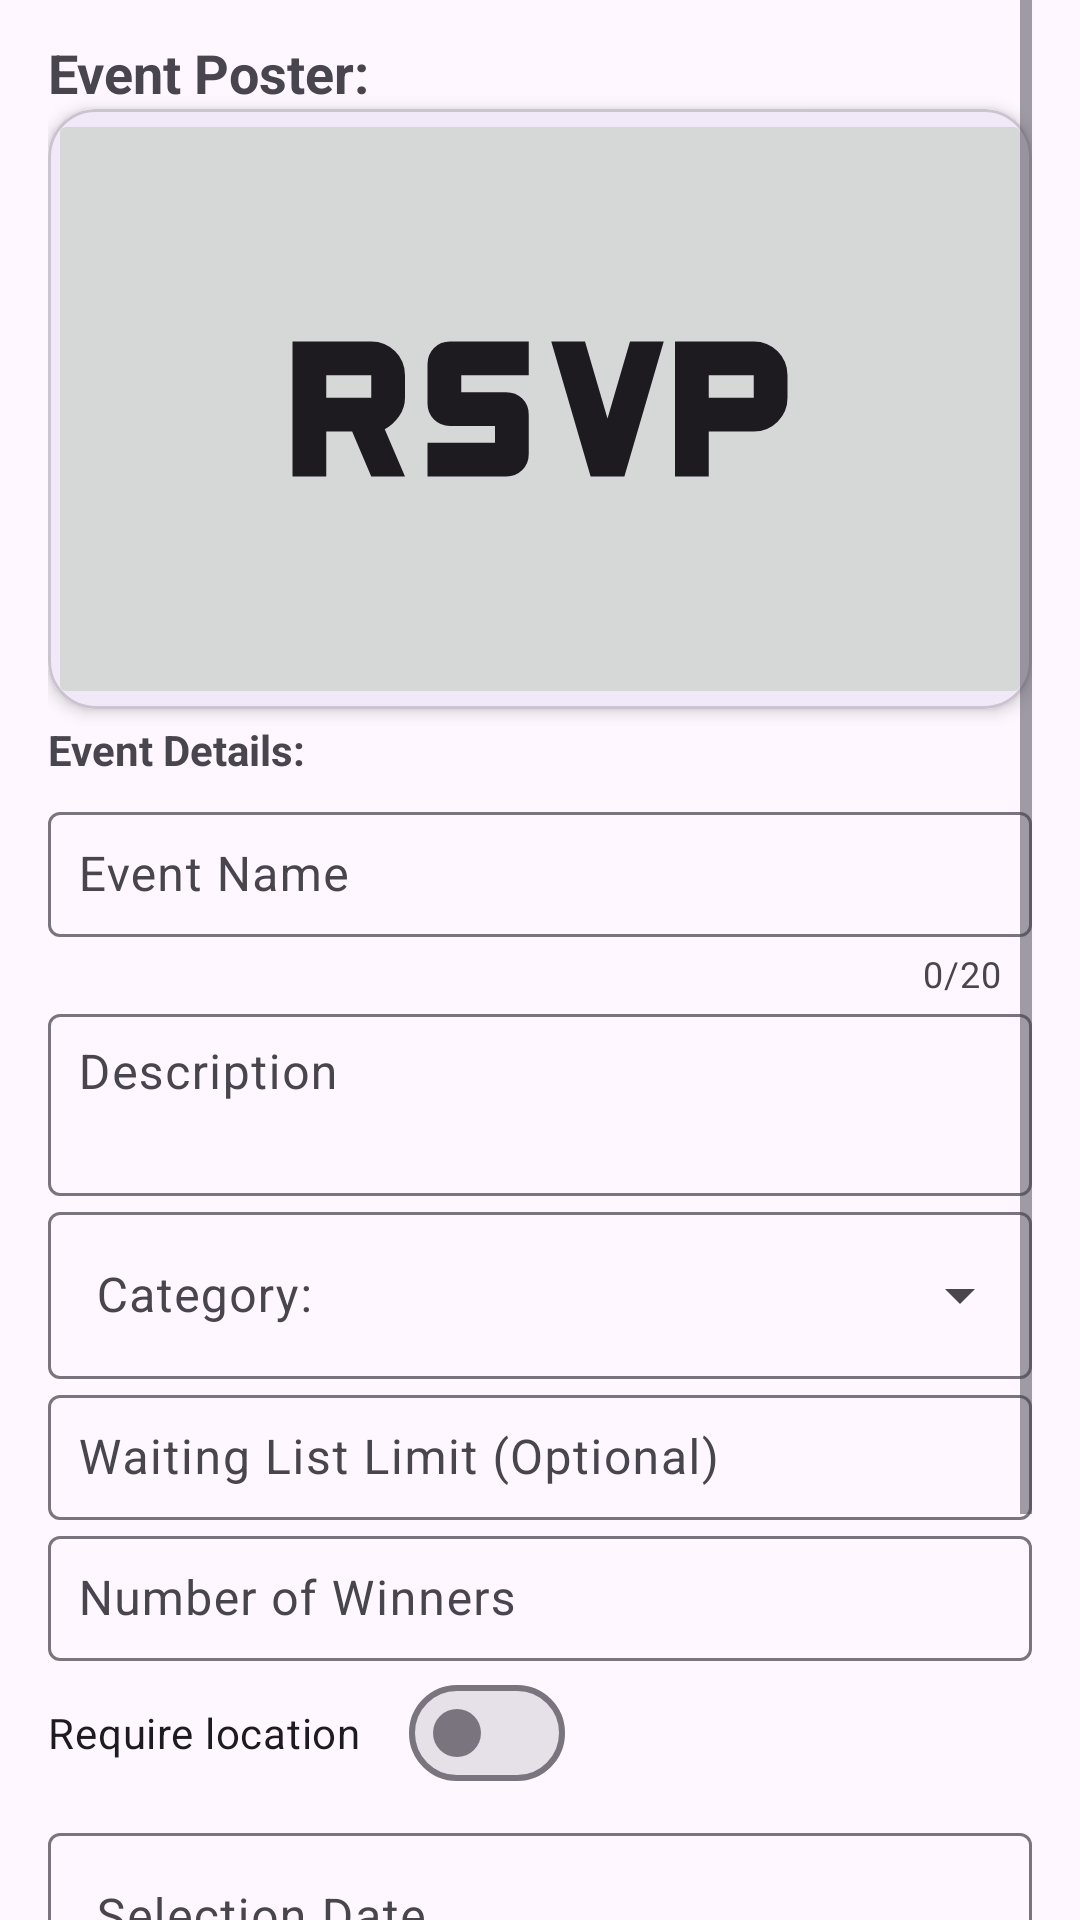

Android layout source for this screen:
<!-- AndroidManifest.xml: application theme Theme.Evently -->
<!-- res/layout/fragment_create_event.xml -->
<?xml version="1.0" encoding="utf-8"?>
<ScrollView xmlns:android="http://schemas.android.com/apk/res/android"
    xmlns:tools="http://schemas.android.com/tools"
    android:layout_width="match_parent"
    android:layout_height="match_parent"
    xmlns:app="http://schemas.android.com/apk/res-auto"
    android:paddingLeft="16dp"
    android:paddingRight="16dp"
    tools:context=".ui.organizer.CreateEventFragment">

    <LinearLayout
        android:layout_width="match_parent"
        android:layout_height="wrap_content"
        android:orientation="vertical"
        android:paddingTop="12dp"
        android:paddingBottom="16dp">

        
        <TextView
            android:layout_width="wrap_content"
            android:layout_height="wrap_content"
            android:text="Event Poster:"
            android:textSize="18sp"
            android:textStyle="bold" />

        
        <com.google.android.material.card.MaterialCardView
            android:id="@+id/eventImageCard"
            android:layout_width="match_parent"
            android:layout_height="200dp"
            app:cardCornerRadius="16dp"
            app:cardElevation="3dp"
            app:layout_constraintEnd_toEndOf="parent"
            app:layout_constraintStart_toStartOf="parent"
            app:layout_constraintTop_toTopOf="parent">

            <ImageButton
                android:id="@+id/btnPickPoster"
                android:layout_width="match_parent"
                android:layout_height="match_parent"
                android:contentDescription="@string/event_image_description"
                android:scaleType="fitCenter"
                app:tint="?attr/colorOnSurface"
                android:src="@drawable/rsvp_icon" />
        </com.google.android.material.card.MaterialCardView>

        
        <TextView
            android:layout_width="wrap_content"
            android:layout_height="wrap_content"
            android:text="Event Details:"
            android:textStyle="bold"
            android:paddingTop="4dp"
            android:paddingBottom="6dp"/>

        
        <com.google.android.material.textfield.TextInputLayout
            android:layout_width="match_parent"
            android:layout_height="wrap_content"
            android:hint="Event Name"
            app:counterEnabled="true"
            app:counterMaxLength="20">

            <com.google.android.material.textfield.TextInputEditText
                android:id="@+id/etEventName"
                android:layout_width="match_parent"
                android:layout_height="wrap_content"
                android:inputType="textShortMessage"
                android:padding="10dp"
                android:maxLength="20"/>
        </com.google.android.material.textfield.TextInputLayout>

        
        <com.google.android.material.textfield.TextInputLayout
            android:layout_width="match_parent"
            android:layout_height="wrap_content"
            android:hint="Description">

            <com.google.android.material.textfield.TextInputEditText
                android:id="@+id/etDescription"
                android:layout_width="match_parent"
                android:layout_height="wrap_content"
                android:minLines="2"
                android:maxLines="4"
                android:gravity="top|start"
                android:inputType="textMultiLine"
                android:padding="10dp"/>
        </com.google.android.material.textfield.TextInputLayout>

        
        <com.google.android.material.textfield.TextInputLayout
            style="?attr/textInputOutlinedExposedDropdownMenuStyle"
            android:layout_width="match_parent"
            android:layout_height="wrap_content"
            android:hint="@string/create_event_category_label">

            <com.google.android.material.textfield.MaterialAutoCompleteTextView
                android:id="@+id/spCategory"
                android:layout_width="match_parent"
                android:layout_height="wrap_content"
                android:inputType="none" />

        </com.google.android.material.textfield.TextInputLayout>

        
        <com.google.android.material.textfield.TextInputLayout
            android:layout_width="match_parent"
            android:layout_height="wrap_content"
            android:hint="Waiting List Limit (Optional)">

            <com.google.android.material.textfield.TextInputEditText
                android:id="@+id/etWaitLimit"
                android:layout_width="match_parent"
                android:layout_height="wrap_content"
                android:inputType="number"
                android:padding="10dp"/>
        </com.google.android.material.textfield.TextInputLayout>

        
        <com.google.android.material.textfield.TextInputLayout
            android:layout_width="match_parent"
            android:layout_height="wrap_content"
            android:hint="Number of Winners">

            <com.google.android.material.textfield.TextInputEditText
                android:id="@+id/etWinners"
                android:layout_width="match_parent"
                android:layout_height="wrap_content"
                android:inputType="number"
                android:padding="10dp"/>
        </com.google.android.material.textfield.TextInputLayout>

        <com.google.android.material.materialswitch.MaterialSwitch
            android:id="@+id/enableLocation"
            android:layout_width="wrap_content"
            android:layout_height="match_parent"
            android:checked="false"
            android:text="Require location"/>

        
        <com.google.android.material.textfield.TextInputLayout
            android:layout_width="match_parent"
            android:layout_height="wrap_content"
            android:layout_marginTop="4dp"
            android:hint="Selection Date"
            app:endIconMode="none">

            <com.google.android.material.textfield.TextInputEditText
                android:id="@+id/etSelectionDeadline"
                android:layout_width="match_parent"
                android:layout_height="wrap_content"
                android:clickable="true"
                android:focusable="false"
                android:inputType="none" />
        </com.google.android.material.textfield.TextInputLayout>

        
        <LinearLayout
            android:layout_width="match_parent"
            android:layout_height="wrap_content"
            android:orientation="horizontal"
            android:paddingTop="4dp"
            android:weightSum="2">

            <com.google.android.material.textfield.TextInputLayout
                android:layout_width="0dp"
                android:layout_height="wrap_content"
                android:layout_weight="1"
                app:endIconMode="none"
                android:hint="Event date">

                <com.google.android.material.textfield.TextInputEditText
                    android:id="@+id/etEventDate"
                    android:layout_width="match_parent"
                    android:layout_height="wrap_content"
                    android:clickable="true"
                    android:focusable="false"
                    android:inputType="none" />
            </com.google.android.material.textfield.TextInputLayout>

            <View
                android:layout_width="8dp"
                android:layout_height="wrap_content" />

            <com.google.android.material.textfield.TextInputLayout
                android:layout_width="0dp"
                android:layout_height="wrap_content"
                android:layout_weight="1"
                android:hint="Event time"
                app:endIconMode="none">

                <com.google.android.material.textfield.TextInputEditText
                    android:id="@+id/etEventTime"
                    android:layout_width="match_parent"
                    android:layout_height="wrap_content"
                    android:clickable="true"
                    android:focusable="false"
                    android:inputType="none" />
            </com.google.android.material.textfield.TextInputLayout>
        </LinearLayout>

        
        <LinearLayout
            android:layout_width="match_parent"
            android:layout_height="wrap_content"
            android:orientation="horizontal"
            android:gravity="end"
            android:paddingTop="16dp">

            <Button
                android:id="@+id/btnCancel"
                android:layout_width="wrap_content"
                android:layout_height="wrap_content"
                android:text="Cancel"
                android:layout_marginEnd="12dp" />

            <com.google.android.material.button.MaterialButton
                android:id="@+id/btnCreate"
                android:layout_width="wrap_content"
                android:layout_height="wrap_content"
                android:text="Create" />
        </LinearLayout>

    </LinearLayout>
</ScrollView>
<!-- resources referenced by this layout -->
<resources>
  <!-- drawable rsvp_icon (drawable) -->
  <vector xmlns:android="http://schemas.android.com/apk/res/android"
      android:width="24dp"
      android:height="24dp"
      android:viewportWidth="960"
      android:viewportHeight="960">
    <path
        android:pathData="M40,600v-240h140q25,0 42.5,17.5T240,420v40q0,18 -10.5,33T204,516l36,84h-60l-34,-80h-46v80L40,600ZM280,600v-60h120v-30h-80q-17,0 -28.5,-11.5T280,470v-70q0,-17 11.5,-28.5T320,360h140v60L340,420v30h80q17,0 28.5,11.5T460,490v70q0,17 -11.5,28.5T420,600L280,600ZM570,600 L500,360h60l40,137 40,-137h60l-70,240h-60ZM720,600v-240h140q25,0 42.5,17.5T920,420v40q0,25 -17.5,42.5T860,520h-80v80h-60ZM100,460h80v-40h-80v40ZM780,460h80v-40h-80v40Z"
        android:fillColor="#e8eaed"/>
  </vector>
  <string name="create_event_category_label">Category:</string>
  <string name="event_image_description">Event image</string>
  <style name="Theme.Evently" parent="Base.Theme.Evently">
          <item name="android:editTextStyle">@style/ThemeOverlay.Material3.TextInputEditText</item>
      </style>
  <style name="Base.Theme.Evently" parent="Theme.Material3.DayNight.NoActionBar">
          
          
          <item name="colorSecondary">@color/light_secondary</item>
      </style>
  <color name="light_secondary">#000000</color>
</resources>
